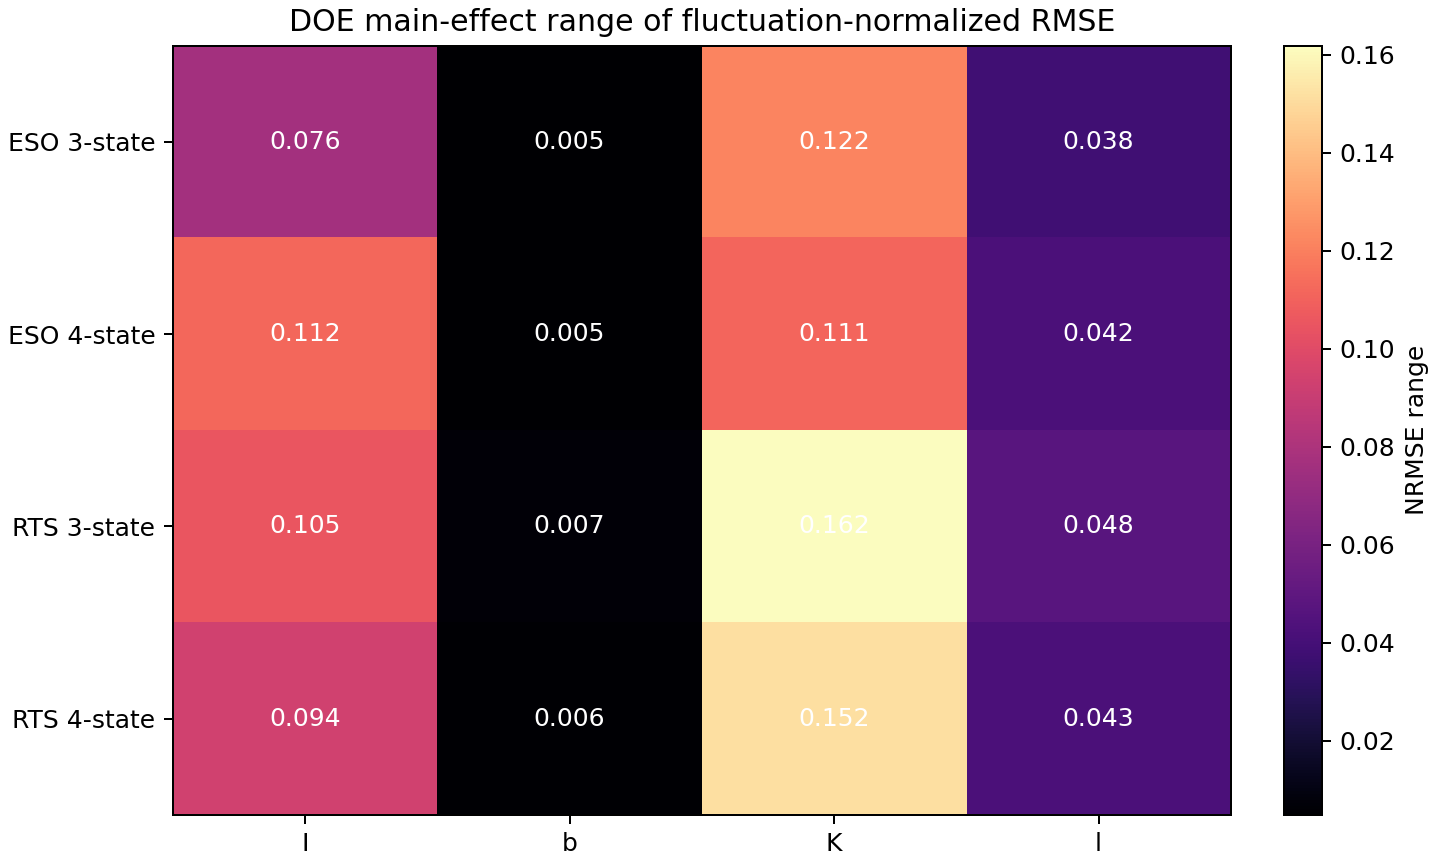

The table this chart was drawn from, first rows:
method, factor, mean_at_low, mean_at_center, mean_at_high, main_effect_range, worst_level_mean
ESO 3-state, I, 0.4511, 0.3931, 0.4692, 0.07613, 0.4692
ESO 3-state, b, 0.4371, 0.4355, 0.4408, 0.005326, 0.4408
ESO 3-state, K, 0.4677, 0.3619, 0.4838, 0.1219, 0.4838
ESO 3-state, l, 0.4613, 0.4233, 0.4288, 0.03806, 0.4613
ESO 4-state, I, 0.4574, 0.4344, 0.5462, 0.1118, 0.5462
ESO 4-state, b, 0.4789, 0.4771, 0.482, 0.004894, 0.482
ESO 4-state, K, 0.5084, 0.4093, 0.5203, 0.111, 0.5203
ESO 4-state, l, 0.5075, 0.4654, 0.4651, 0.04241, 0.5075
RTS 3-state, I, 0.3615, 0.2572, 0.3625, 0.1052, 0.3625
RTS 3-state, b, 0.3293, 0.3226, 0.3293, 0.006752, 0.3293
RTS 3-state, K, 0.3754, 0.2219, 0.3838, 0.1619, 0.3838
RTS 3-state, l, 0.3542, 0.3066, 0.3204, 0.04755, 0.3542
RTS 4-state, I, 0.3754, 0.2817, 0.3753, 0.09369, 0.3754
RTS 4-state, b, 0.3452, 0.3408, 0.3464, 0.005566, 0.3464
RTS 4-state, K, 0.3878, 0.2465, 0.398, 0.1516, 0.398
RTS 4-state, l, 0.3692, 0.3266, 0.3365, 0.04269, 0.3692
